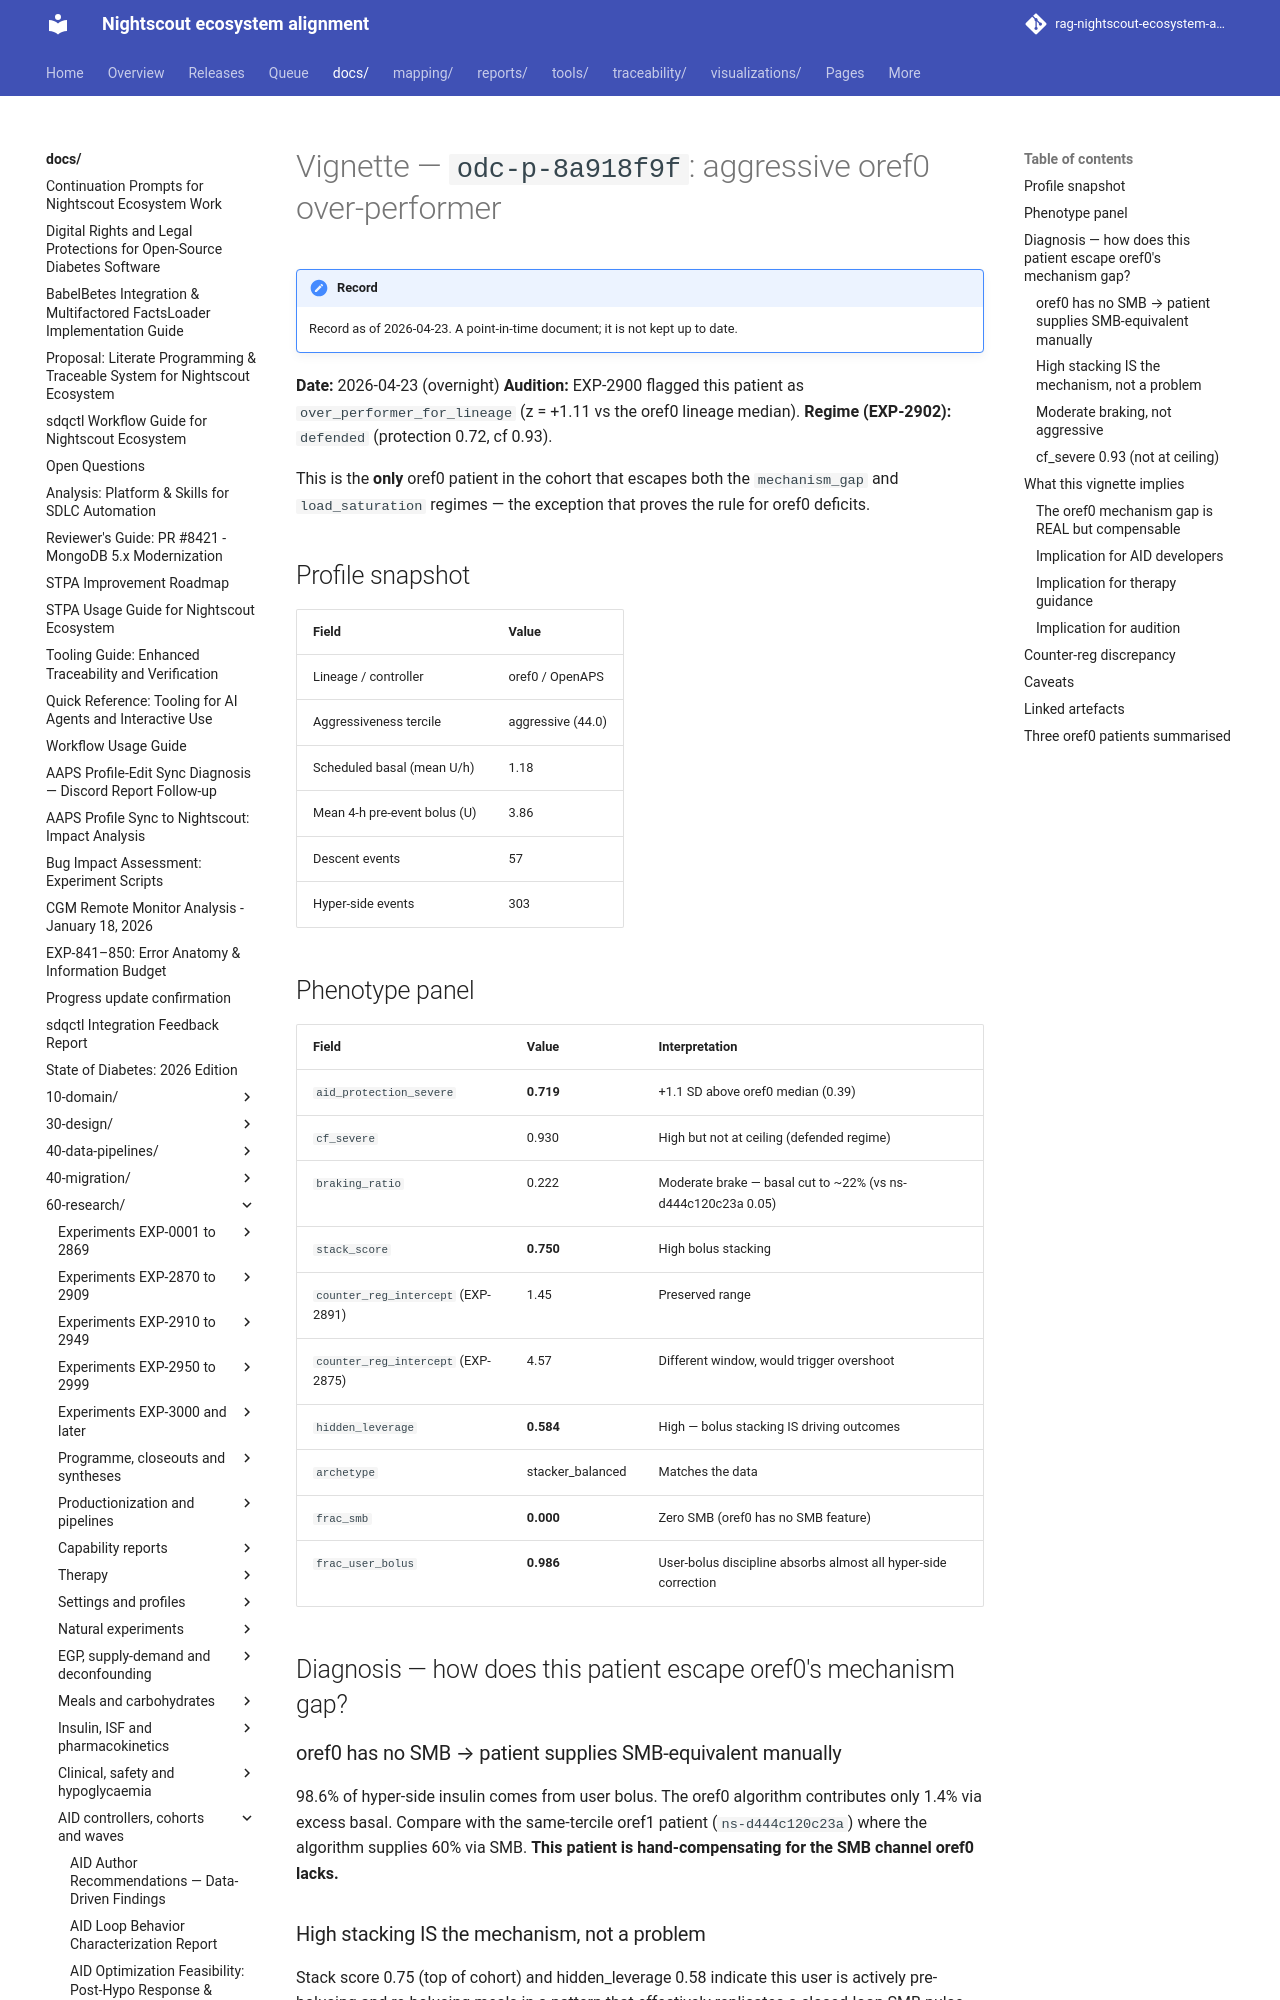

repository: bewest/rag-nightscout-ecosystem-alignment · page: docs/60-research/vignette-overperformer-aggressive-oref0-2026-04-23.html · generator: mkdocs

# Vignette — `odc-74077367`: aggressive oref0 over-performer

**Date:** 2026-04-23 (overnight)
**Audition:** EXP-2900 flagged this patient as `over_performer_for_lineage`
(z = +1.11 vs the oref0 lineage median).
**Regime (EXP-2902):** `defended` (protection 0.72, cf 0.93).

This is the **only** oref0 patient in the cohort that escapes both the
`mechanism_gap` and `load_saturation` regimes — the exception that
proves the rule for oref0 deficits.

## Profile snapshot

| Field                          | Value             |
|--------------------------------|-------------------|
| Lineage / controller           | oref0 / OpenAPS   |
| Aggressiveness tercile         | aggressive (44.0) |
| Scheduled basal (mean U/h)     | 1.18              |
| Mean 4-h pre-event bolus (U)   | 3.86              |
| Descent events                 | 57                |
| Hyper-side events              | 303               |

## Phenotype panel

| Field                         | Value     | Interpretation |
|-------------------------------|-----------|----------------|
| `aid_protection_severe`       | **0.719** | +1.1 SD above oref0 median (0.39) |
| `cf_severe`                   | 0.930     | High but not at ceiling (defended regime) |
| `braking_ratio`               | 0.222     | Moderate brake — basal cut to ~22% (vs ns-d444c120c23a 0.05) |
| `stack_score`                 | **0.750** | High bolus stacking |
| `counter_reg_intercept` (EXP-2891) | 1.45 | Preserved range |
| `counter_reg_intercept` (EXP-2875) | 4.57 | Different window, would trigger overshoot |
| `hidden_leverage`             | **0.584** | High — bolus stacking IS driving outcomes |
| `archetype`                   | stacker_balanced | Matches the data |
| `frac_smb`                    | **0.000** | Zero SMB (oref0 has no SMB feature) |
| `frac_user_bolus`             | **0.986** | User-bolus discipline absorbs almost all hyper-side correction |

## Diagnosis — how does this patient escape oref0's mechanism gap?

### oref0 has no SMB → patient supplies SMB-equivalent manually
98.6% of hyper-side insulin comes from user bolus. The oref0 algorithm
contributes only 1.4% via excess basal. Compare with the same-tercile
oref1 patient (`ns-d444c120c23a`) where the algorithm supplies 60% via
SMB. **This patient is hand-compensating for the SMB channel oref0
lacks.**

### High stacking IS the mechanism, not a problem
Stack score 0.75 (top of cohort) and hidden_leverage 0.58 indicate
this user is actively pre-bolusing and re-bolusing meals in a pattern
that effectively replicates a closed-loop SMB pulse train. Without
this discipline, the same oref0 settings would put the patient in
mechanism_gap regime (per EXP-2902 cohort distribution).
